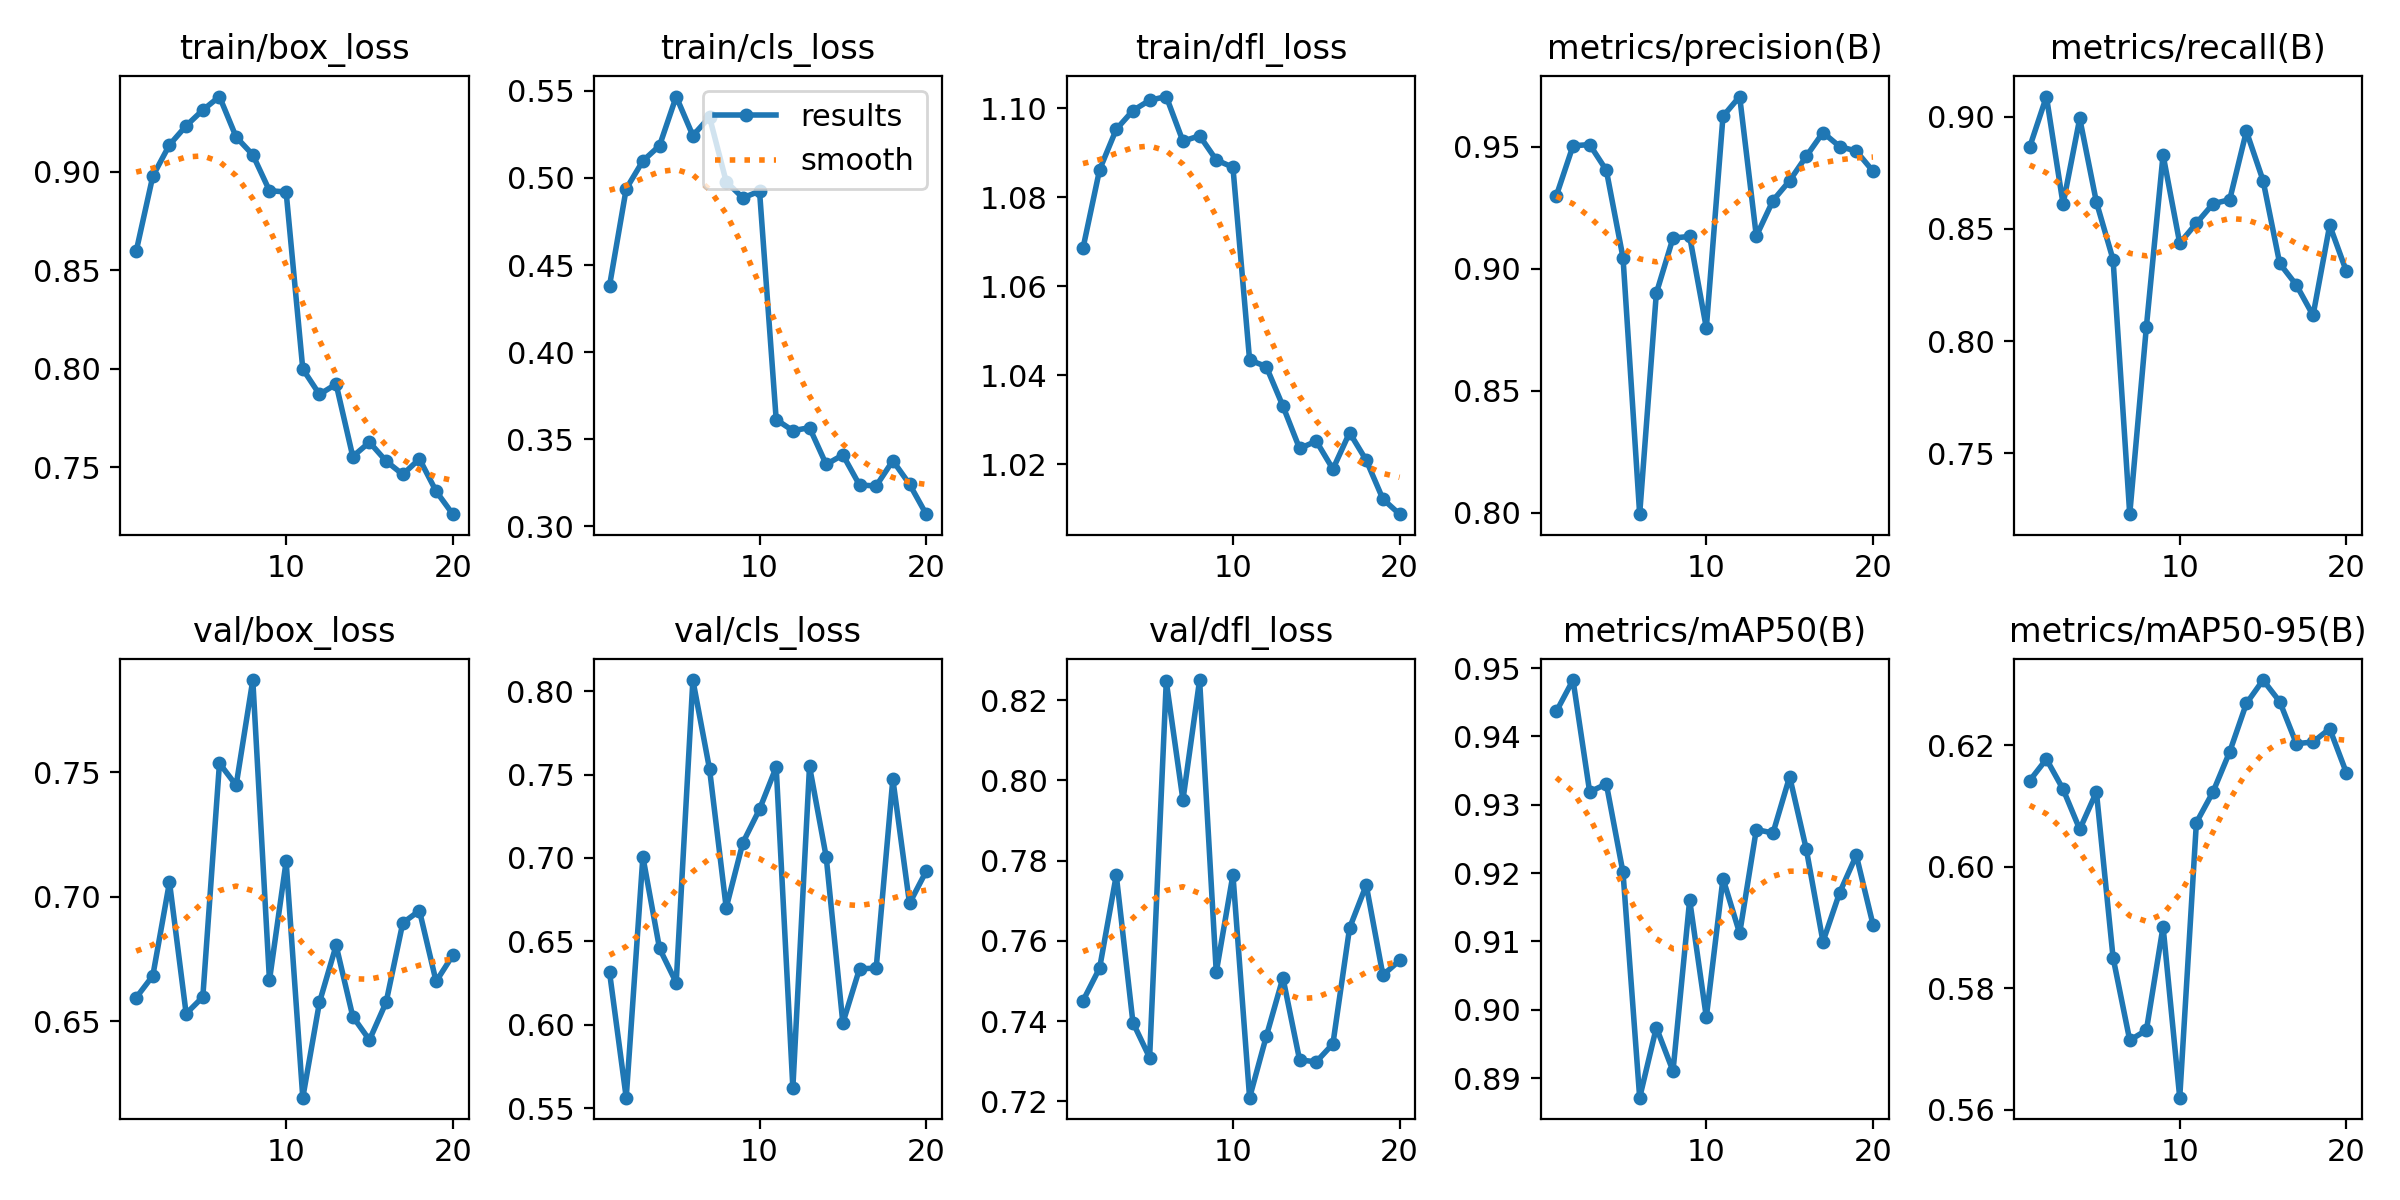

The table this chart was drawn from, first rows:
epoch, time, train/box_loss, train/cls_loss, train/dfl_loss, metrics/precision(B), metrics/recall(B), metrics/mAP50(B), metrics/mAP50-95(B), val/box_loss, val/cls_loss, val/dfl_loss, lr/pg0, lr/pg1, lr/pg2
1, 84.65, 0.8596, 0.4382, 1.068, 0.9299, 0.8866, 0.9437, 0.6142, 0.6594, 0.6314, 0.7451, 0.0004159, 0.0004159, 0.0004159
2, 165.9, 0.8979, 0.4938, 1.086, 0.9504, 0.909, 0.9483, 0.6177, 0.6682, 0.5563, 0.7532, 0.0007914, 0.0007914, 0.0007914
3, 246.3, 0.9138, 0.5098, 1.095, 0.9509, 0.861, 0.9319, 0.6128, 0.7058, 0.7007, 0.7764, 0.001126, 0.001126, 0.001126
4, 325.2, 0.9235, 0.5185, 1.099, 0.9404, 0.8993, 0.9331, 0.6062, 0.653, 0.6457, 0.7397, 0.001064, 0.001064, 0.001064
5, 404.3, 0.9315, 0.5467, 1.102, 0.9045, 0.8619, 0.9201, 0.6123, 0.6597, 0.6252, 0.7309, 0.001002, 0.001002, 0.001002
6, 482.5, 0.9383, 0.5243, 1.103, 0.7994, 0.8363, 0.8871, 0.585, 0.7536, 0.8066, 0.8247, 0.0009406, 0.0009406, 0.0009406
7, 561.5, 0.9178, 0.5349, 1.093, 0.89, 0.7228, 0.8974, 0.5714, 0.7447, 0.7533, 0.7952, 0.0008787, 0.0008787, 0.0008787
8, 641.5, 0.9087, 0.4979, 1.094, 0.9126, 0.8064, 0.891, 0.5731, 0.787, 0.6702, 0.825, 0.0008169, 0.0008169, 0.0008169
9, 719.6, 0.8905, 0.4886, 1.088, 0.9133, 0.883, 0.9161, 0.5901, 0.6664, 0.7091, 0.7522, 0.000755, 0.000755, 0.000755
10, 799.1, 0.8898, 0.4924, 1.087, 0.8757, 0.8436, 0.8989, 0.562, 0.7141, 0.7292, 0.7765, 0.0006931, 0.0006931, 0.0006931
11, 919, 0.7998, 0.3613, 1.043, 0.9625, 0.8525, 0.9192, 0.6073, 0.6192, 0.7544, 0.7209, 0.0006312, 0.0006312, 0.0006312
12, 998.1, 0.787, 0.355, 1.042, 0.9706, 0.8612, 0.9112, 0.6123, 0.6575, 0.5622, 0.7362, 0.0005694, 0.0005694, 0.0005694
13, 1077, 0.7922, 0.3567, 1.033, 0.9134, 0.863, 0.9264, 0.619, 0.6804, 0.7549, 0.7508, 0.0005075, 0.0005075, 0.0005075
14, 1156, 0.7554, 0.3356, 1.023, 0.928, 0.8935, 0.9259, 0.6269, 0.6518, 0.7007, 0.7304, 0.0004456, 0.0004456, 0.0004456
15, 1234, 0.7627, 0.3411, 1.025, 0.9361, 0.8716, 0.9341, 0.6308, 0.6424, 0.601, 0.7299, 0.0003837, 0.0003837, 0.0003837
16, 1314, 0.7531, 0.3238, 1.019, 0.9461, 0.8346, 0.9235, 0.6272, 0.6575, 0.6335, 0.7344, 0.0003219, 0.0003219, 0.0003219
17, 1393, 0.7463, 0.3232, 1.027, 0.9558, 0.825, 0.91, 0.6203, 0.6894, 0.634, 0.7632, 0.00026, 0.00026, 0.00026
18, 1470, 0.7542, 0.3377, 1.021, 0.9501, 0.8115, 0.9171, 0.6206, 0.6944, 0.7473, 0.7739, 0.0001981, 0.0001981, 0.0001981
19, 1546, 0.7377, 0.3243, 1.012, 0.9482, 0.8516, 0.9226, 0.6227, 0.6659, 0.6728, 0.7515, 0.0001363, 0.0001363, 0.0001363
20, 1622, 0.7261, 0.307, 1.009, 0.94, 0.8311, 0.9125, 0.6155, 0.6764, 0.692, 0.7551, 7.4375e-05, 7.4375e-05, 7.4375e-05
